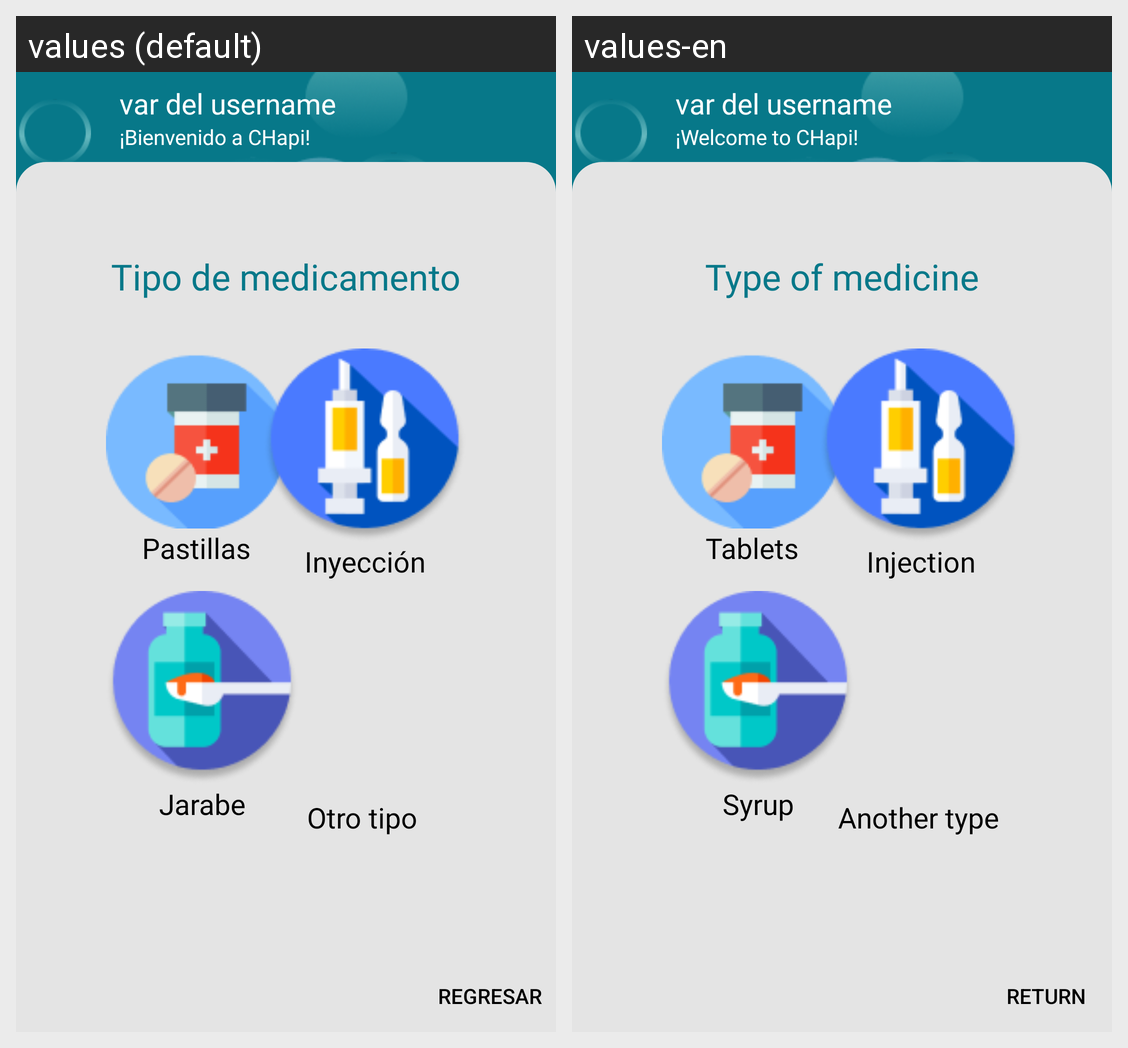

Translations of the strings shown on this Android screen, per locale in the grid:
Android screen res/layout/fragment_type_medication.xml rendered under 2 locales, left to right: values (default), values-en. Device: Nexus 5 (rendered at 1080×1920; each locale shown at half size, 540×960, under a caption strip naming it); theme Theme.CHapi.
Strings drawn on this screen, with the default value and each locale's value (text and hints the layout hard-codes, and strings that could not be matched under every locale, appear in the picture but are not listed):

welcome_message_string
  values: ¡Bienvenido a CHapi!
  values-en: ¡Welcome to CHapi!

username
  values: var del username
  values-en: var del username

back_string
  values: Regresar
  values-en: Return

vaccination_string
  values: Inyección
  values-en: Injection

syrup_string
  values: Jarabe
  values-en: Syrup

pills_string
  values: Pastillas
  values-en: Tablets

other_string
  values: Otro tipo
  values-en: Another type

type
  values: Tipo de medicamento
  values-en: Type of medicine
